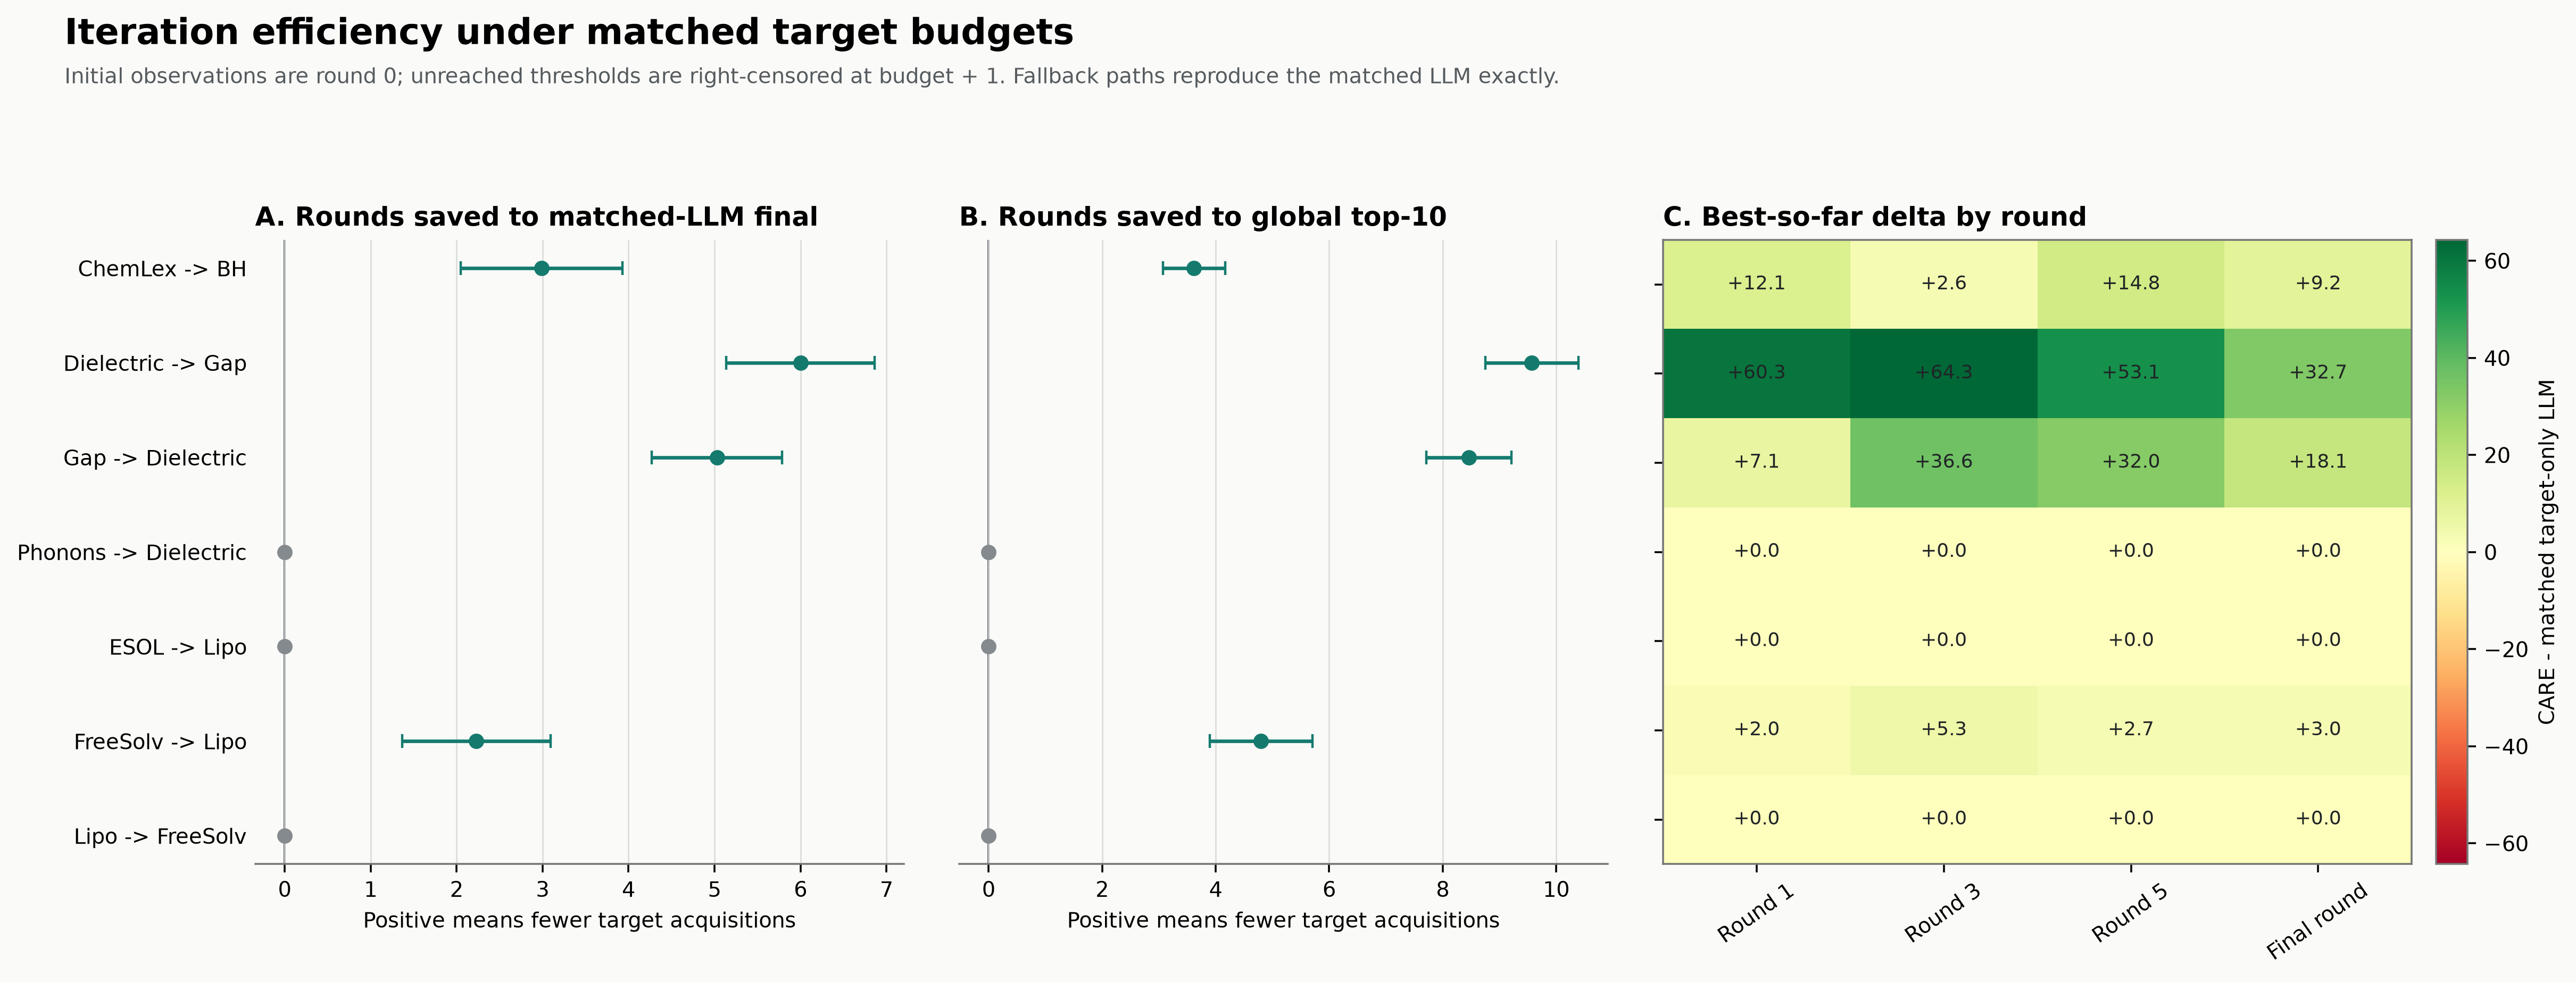

The data file committed next to this chart (first rows):
pair, transfer_deployed, replay_rounds, rounds_saved_to_matched_final, rounds_saved_final_ci_low, rounds_saved_final_ci_high, rounds_saved_to_global_top10, rounds_saved_top10_ci_low, rounds_saved_top10_ci_high, best_delta_round_1, best_delta_round_1_ci_low, best_delta_round_1_ci_high, best_delta_round_3, best_delta_round_3_ci_low, best_delta_round_3_ci_high, best_delta_round_5, best_delta_round_5_ci_low, best_delta_round_5_ci_high, best_delta_round_13, best_delta_round_13_ci_low, best_delta_round_13_ci_high, best_delta_final, best_delta_final_ci_low, best_delta_final_ci_high
ChemLex -> BH, 1, 13, 2.99, 2.051, 3.929, 3.62, 3.071, 4.169, 12.05, 7.95, 16.16, 2.615, -0.9792, 6.209, 14.85, 11.6, 18.1, 9.197, 7.113, 11.28, 9.197, 7.113, 11.28
Dielectric -> Gap, 1, 13, 6.0, 5.139, 6.861, 9.57, 8.748, 10.39, 60.3, 55.77, 64.84, 64.3, 58.54, 70.07, 53.1, 47.04, 59.17, 32.7, 27.38, 38.01, 32.7, 27.38, 38.01
Gap -> Dielectric, 1, 13, 5.03, 4.272, 5.788, 8.46, 7.712, 9.208, 7.055, 5.683, 8.428, 36.59, 34.16, 39.03, 32.02, 29.07, 34.97, 18.06, 14.94, 21.19, 18.06, 14.94, 21.19
Phonons -> Dielectric, 0, 10, 0.0, 0.0, 0.0, 0.0, 0.0, 0.0, 0.0, 0.0, 0.0, 0.0, 0.0, 0.0, 0.0, 0.0, 0.0, , , , 0.0, 0.0, 0.0
ESOL -> Lipo, 0, 10, 0.0, 0.0, 0.0, 0.0, 0.0, 0.0, 0.0, 0.0, 0.0, 0.0, 0.0, 0.0, 0.0, 0.0, 0.0, , , , 0.0, 0.0, 0.0
FreeSolv -> Lipo, 1, 13, 2.23, 1.368, 3.092, 4.8, 3.899, 5.701, 2.018, 0.3891, 3.646, 5.296, 3.916, 6.677, 2.748, 1.654, 3.841, 2.976, 2.385, 3.568, 2.976, 2.385, 3.568
Lipo -> FreeSolv, 0, 10, 0.0, 0.0, 0.0, 0.0, 0.0, 0.0, 0.0, 0.0, 0.0, 0.0, 0.0, 0.0, 0.0, 0.0, 0.0, , , , 0.0, 0.0, 0.0
